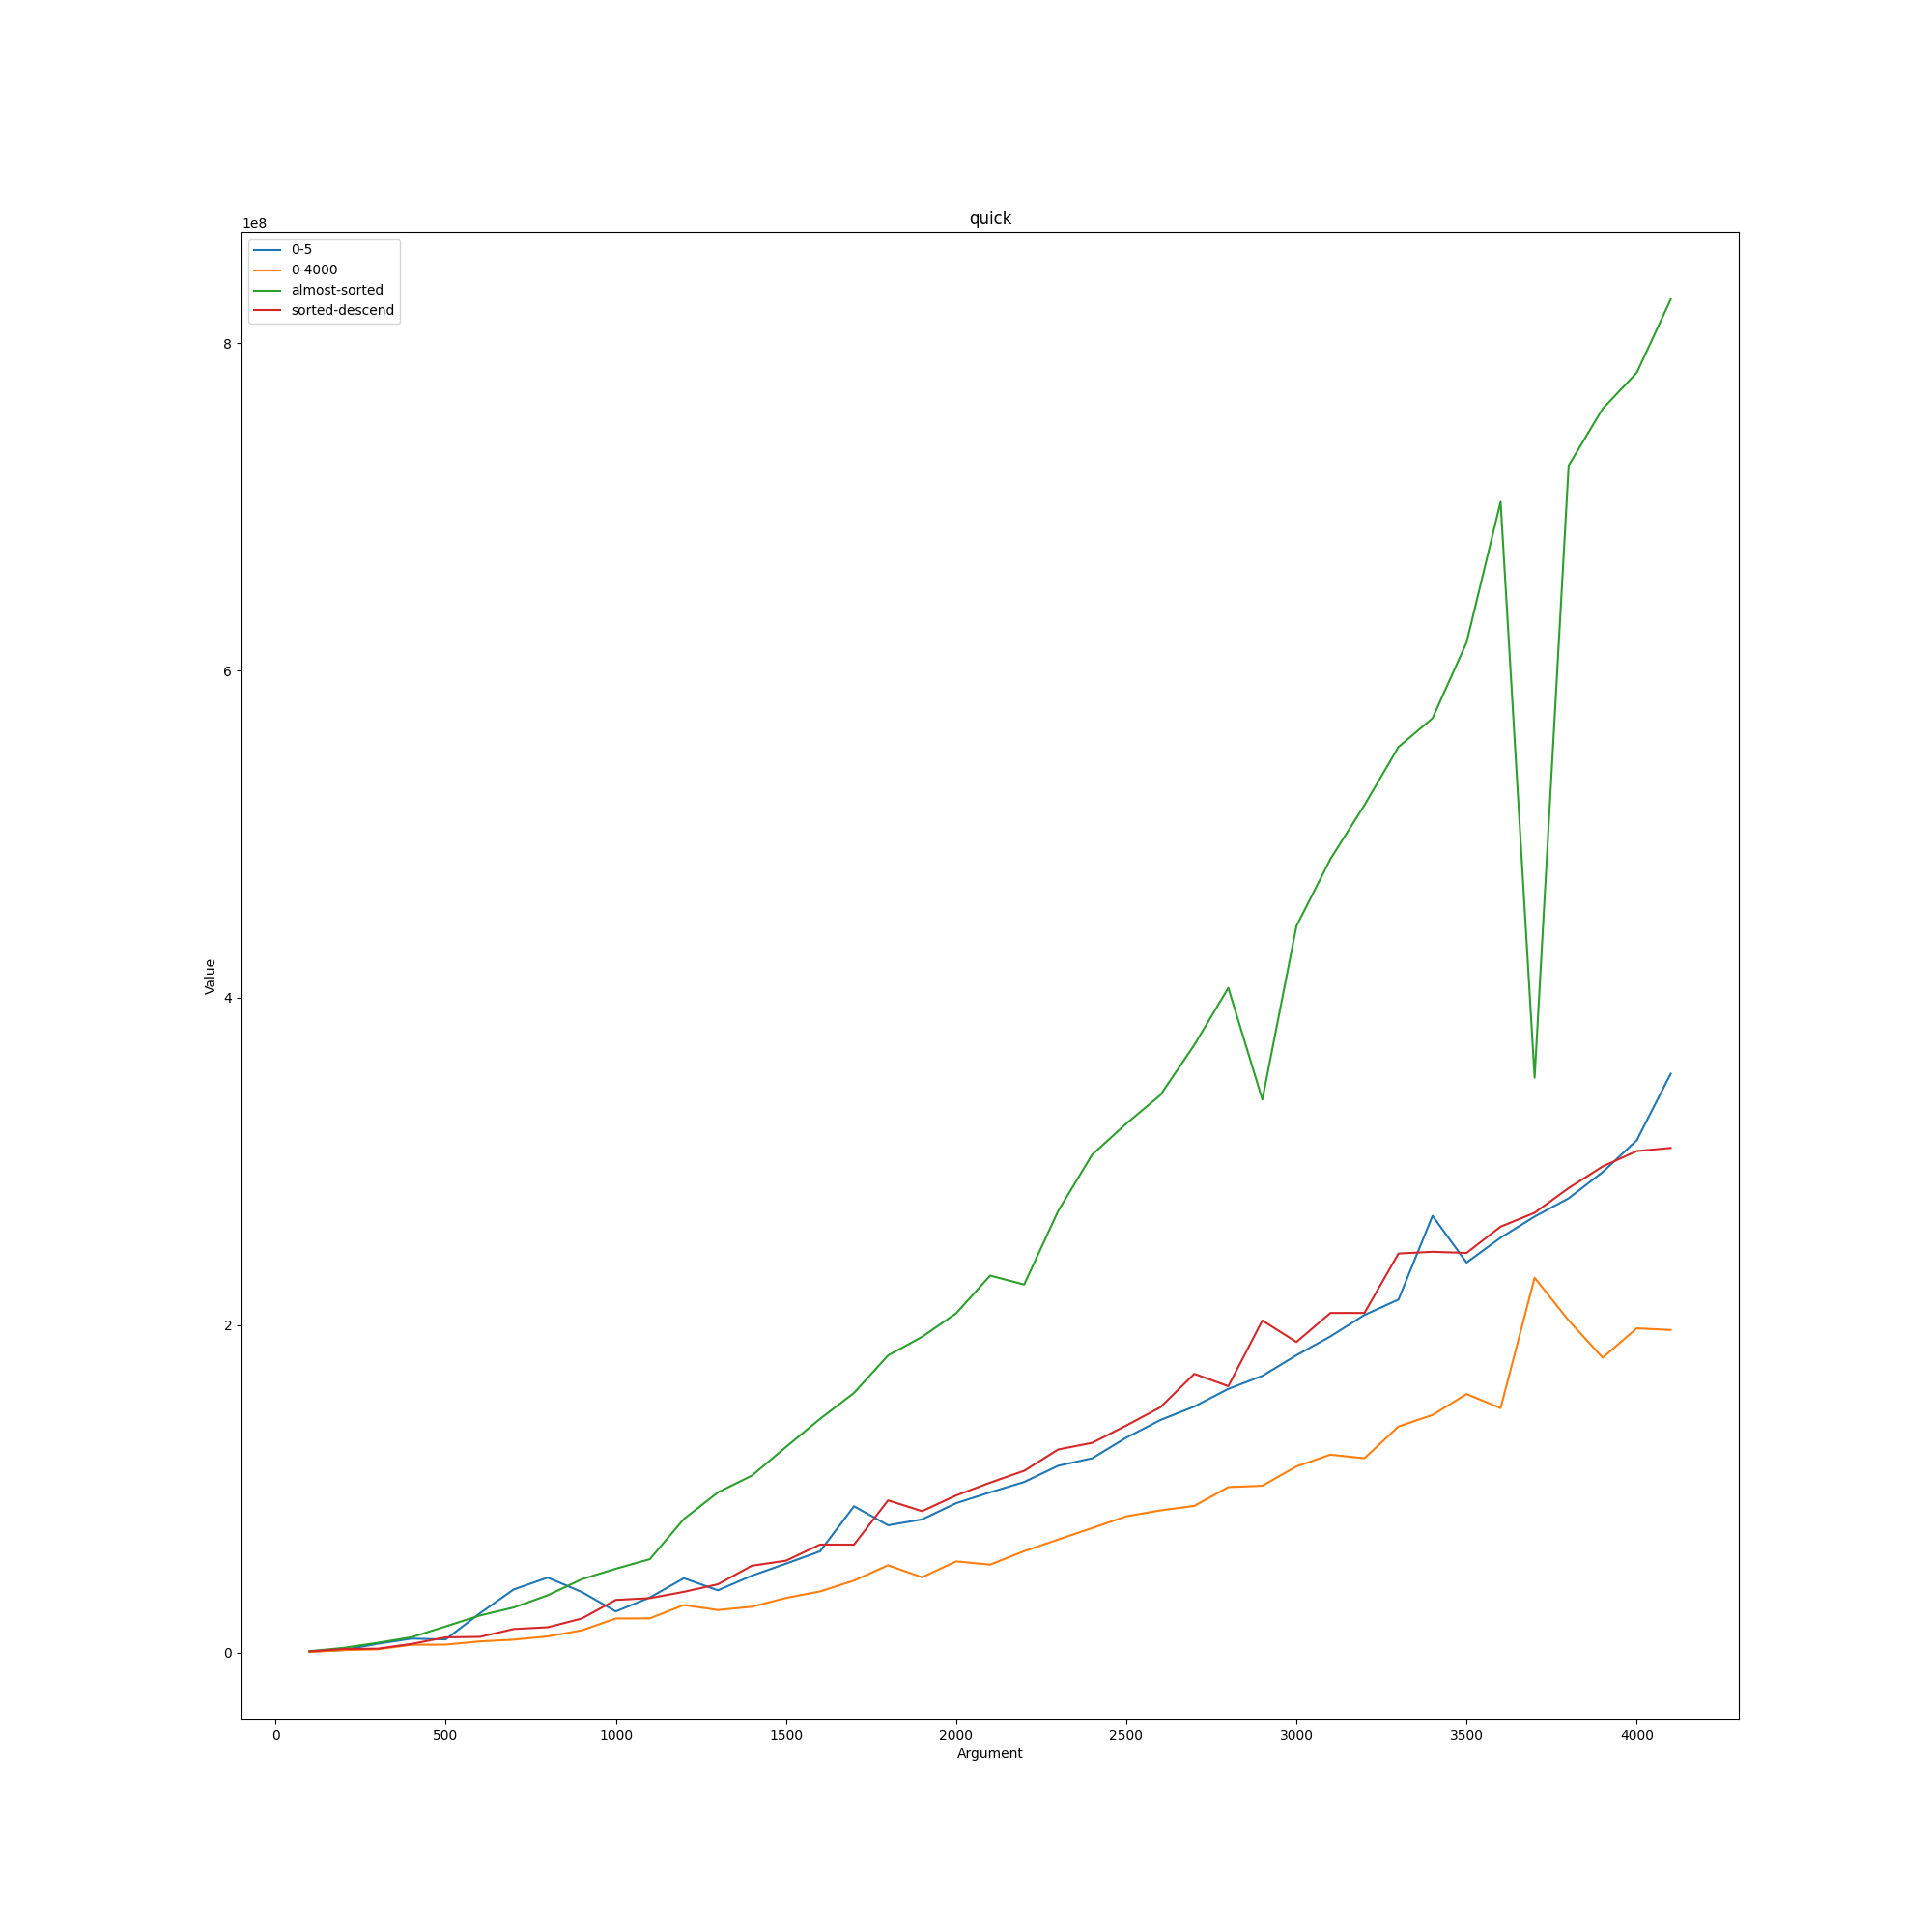

The file beside this chart, header and first rows:
quick; ; ; ; 
; 0-5; 0-4000; almost-sorted; sorted-descend
100; 505800; 298400; 740000; 622900
200; 1.436e+06; 1.366e+06; 2.7553e+06; 2.0592e+06
300; 5.2563e+06; 1.8846e+06; 5.8551e+06; 2.2558e+06
400; 8.4258e+06; 4.6207e+06; 9.2739e+06; 5.1437e+06
500; 7.9084e+06; 4.7227e+06; 1.58525e+07; 9.1833e+06
600; 2.37808e+07; 6.6904e+06; 2.24831e+07; 9.4531e+06
700; 3.84444e+07; 7.7677e+06; 2.74215e+07; 1.42555e+07
800; 4.56854e+07; 9.7571e+06; 3.48637e+07; 1.53359e+07
900; 3.68685e+07; 1.34556e+07; 4.46952e+07; 2.06688e+07
1000; 2.50129e+07; 2.06846e+07; 5.10776e+07; 3.2034e+07
1100; 3.3513e+07; 2.07735e+07; 5.6938e+07; 3.31122e+07
1200; 4.52887e+07; 2.88986e+07; 8.14909e+07; 3.69787e+07
1300; 3.79036e+07; 2.58615e+07; 9.77617e+07; 4.1599e+07
1400; 4.68682e+07; 2.78616e+07; 1.08014e+08; 5.29465e+07
1500; 5.41944e+07; 3.32302e+07; 1.25491e+08; 5.59893e+07
1600; 6.17104e+07; 3.72101e+07; 1.42652e+08; 6.58415e+07
1700; 8.92761e+07; 4.38749e+07; 1.58543e+08; 6.58155e+07
1800; 7.7641e+07; 5.3173e+07; 1.81434e+08; 9.28713e+07
1900; 8.12404e+07; 4.58734e+07; 1.92786e+08; 8.62859e+07
2000; 9.11554e+07; 5.55607e+07; 2.07154e+08; 9.58896e+07
2100; 9.77946e+07; 5.3581e+07; 2.30223e+08; 1.03694e+08
2200; 1.04076e+08; 6.18255e+07; 2.24754e+08; 1.10948e+08
2300; 1.14021e+08; 6.89364e+07; 2.69776e+08; 1.2397e+08
2400; 1.18588e+08; 7.59637e+07; 3.04178e+08; 1.28034e+08
2500; 1.31196e+08; 8.31289e+07; 3.2308e+08; 1.38602e+08
2600; 1.41945e+08; 8.6735e+07; 3.40481e+08; 1.49712e+08
2700; 1.50215e+08; 8.94898e+07; 3.71204e+08; 1.70162e+08
2800; 1.61018e+08; 1.00959e+08; 4.0602e+08; 1.62671e+08
2900; 1.68952e+08; 1.0179e+08; 3.37777e+08; 2.02794e+08
3000; 1.81554e+08; 1.13606e+08; 4.4374e+08; 1.89636e+08
3100; 1.93073e+08; 1.20792e+08; 4.84806e+08; 2.07401e+08
3200; 2.06182e+08; 1.18584e+08; 5.17756e+08; 2.07418e+08
3300; 2.15591e+08; 1.38031e+08; 5.53294e+08; 2.43718e+08
3400; 2.66741e+08; 1.45052e+08; 5.70842e+08; 2.44777e+08
3500; 2.38174e+08; 1.57814e+08; 6.17077e+08; 2.44089e+08
3600; 2.5339e+08; 1.49259e+08; 7.03113e+08; 2.60138e+08
3700; 2.66282e+08; 2.28901e+08; 3.51173e+08; 2.68618e+08
3800; 2.77462e+08; 2.02848e+08; 7.25253e+08; 2.83721e+08
3900; 2.93492e+08; 1.80076e+08; 7.59986e+08; 2.96932e+08
4000; 3.12887e+08; 1.9801e+08; 7.8191e+08; 3.06314e+08
4100; 3.53612e+08; 1.97009e+08; 8.26726e+08; 3.0825e+08
